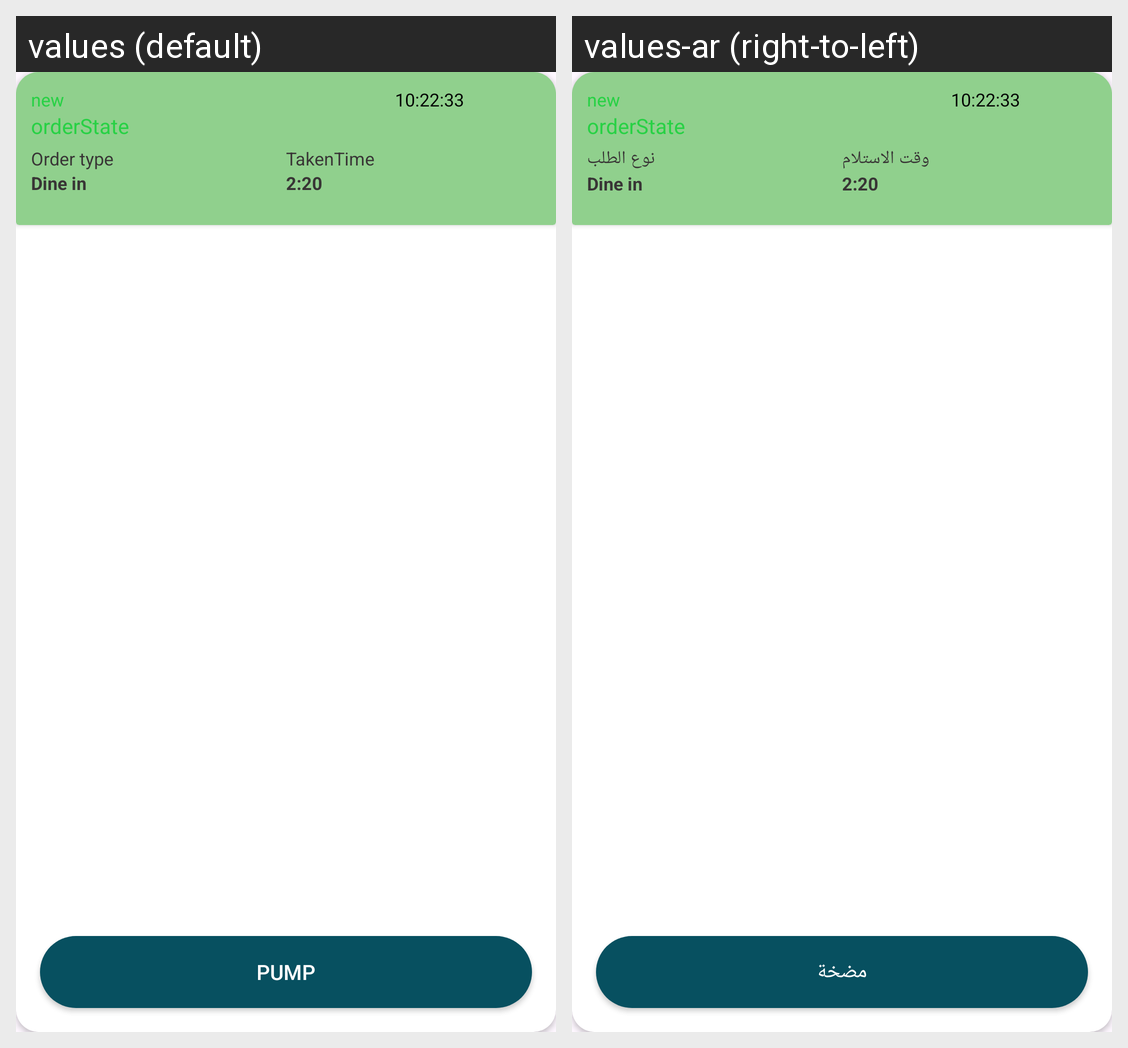

The Android screen above is rendered under two locales of the same app. Produce the string resources it draws, with the default and per-locale values.
Android screen res/layout/order_item.xml rendered under 2 locales, left to right: values (default), values-ar (right-to-left). Device: Nexus 5 (rendered at 1080×1920; each locale shown at half size, 540×960, under a caption strip naming it); theme Theme.Ys_task_MostafaAmeen.
Strings drawn on this screen, with the default value and each locale's value (text and hints the layout hard-codes, and strings that could not be matched under every locale, appear in the picture but are not listed):

order_type
  values: Order type
  values-ar: نوع الطلب

takentime
  values: TakenTime
  values-ar: وقت الاستلام

pump
  values: PUMP
  values-ar: مضخة
